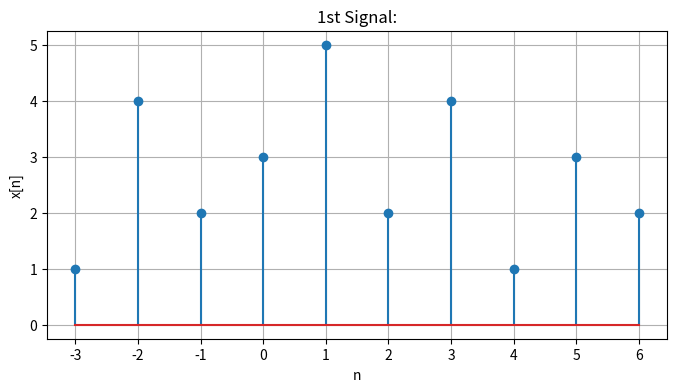

The matplotlib source for this figure:
import numpy as np
import matplotlib.pyplot as plt

n = np.arange(-3, 7)
x = np.array([1, 4, 2, 3, 5, 2, 4, 1, 3, 2])

plt.figure(figsize=(8,4))
markerline, stemlines, baseline = plt.stem(n, x)

plt.title("1st Signal:")
plt.xlabel("n")
plt.ylabel("x[n]")
plt.xticks(n)
plt.yticks([0,1,2,3,4,5])
plt.grid(True)
plt.show()
